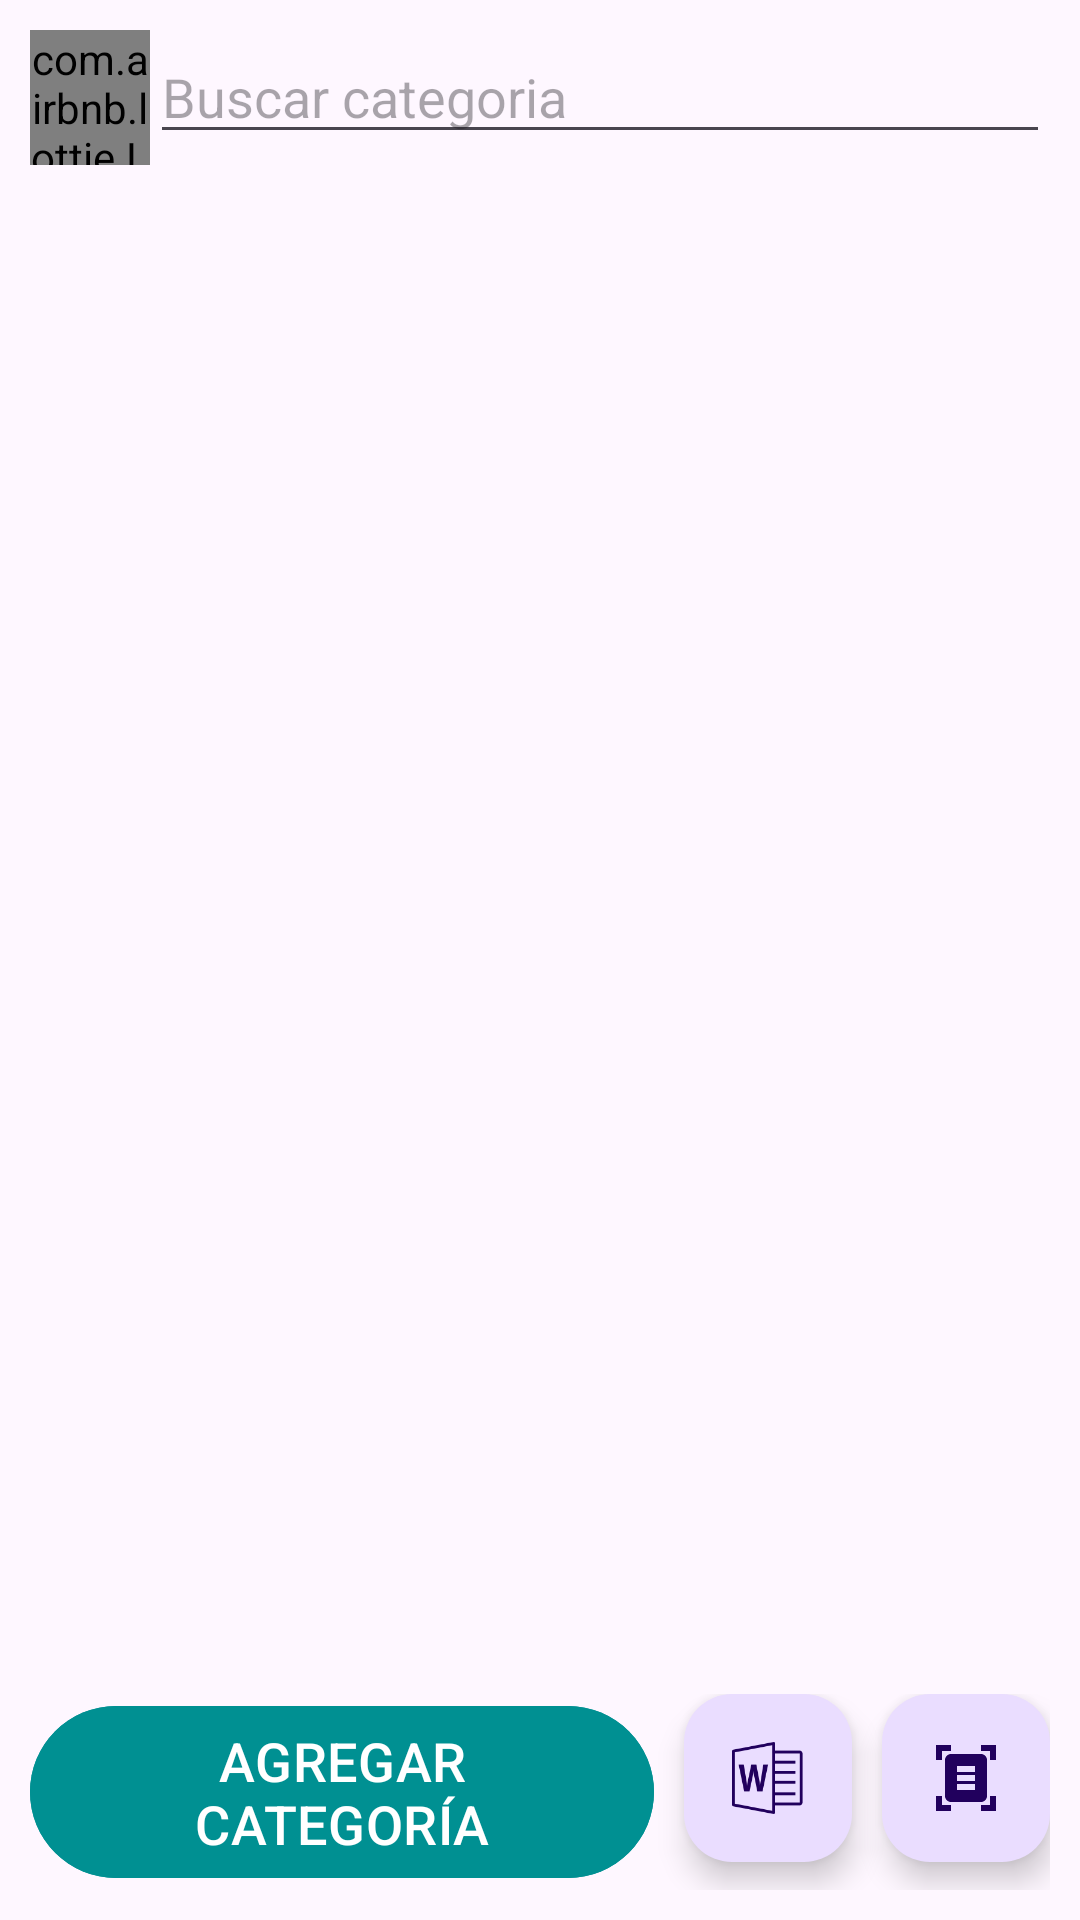

Layout XML and referenced resources for this Android screen:
<!-- AndroidManifest.xml: application theme Theme.DocumentManager -->
<!-- res/layout/fragment_admin_dashboard.xml -->
<?xml version="1.0" encoding="utf-8"?>
<RelativeLayout xmlns:android="http://schemas.android.com/apk/res/android"
    xmlns:tools="http://schemas.android.com/tools"
    android:layout_width="match_parent"
    android:layout_height="match_parent"
    xmlns:app="http://schemas.android.com/apk/res-auto"
    tools:context=".fragment_Admin.Fragment_admin_dashboard">

    <EditText
        android:id="@+id/Buscar_categoria"
        android:hint="@string/Buscar_categoria"
        android:layout_width="match_parent"
        android:layout_height="wrap_content"
        android:layout_marginStart="50dp"
        android:layout_marginEnd="10dp"
        android:layout_marginTop="10dp"/>

    <com.airbnb.lottie.LottieAnimationView
        android:layout_width="40dp"
        android:layout_height="45dp"
        android:layout_marginTop="10dp"
        android:layout_marginLeft="10dp"
        app:lottie_autoPlay="true"
        app:lottie_loop="true"
        app:lottie_rawRes="@raw/buscar" />

    <androidx.recyclerview.widget.RecyclerView
        android:id="@+id/Rv_categorias"
        android:layout_width="match_parent"
        android:layout_height="match_parent"
        android:layout_below="@+id/Buscar_categoria"
        android:layout_above="@+id/ll_dashboard"
        android:layout_marginStart="5dp"
        android:layout_marginTop="5dp"
        android:layout_marginEnd="5dp"
        android:layout_marginBottom="5dp"
        tools:listitem="@layout/item_categoria_admin"
        app:layoutManager="androidx.recyclerview.widget.LinearLayoutManager"/>

    <androidx.appcompat.widget.LinearLayoutCompat
        android:id="@+id/ll_dashboard"
        android:layout_centerHorizontal="true"
        android:layout_marginStart="10dp"
        android:layout_marginEnd="10dp"
        android:layout_marginBottom="10dp"
        android:layout_alignParentBottom="true"
        android:orientation="horizontal"
        android:layout_width="match_parent"
        android:layout_height="wrap_content">

        
        <com.google.android.material.button.MaterialButton
            android:id="@+id/Btn_agregar_categoria"
            android:layout_width="match_parent"
            android:layout_height="wrap_content"
            android:layout_weight="1"
            android:backgroundTint="@color/turquoiseNight"
            android:textSize="18dp"
            android:text="@string/Btn_agregar_categoria"
            android:textAllCaps="true" />

        <com.google.android.material.floatingactionbutton.FloatingActionButton
            android:id="@+id/Agregar_pdf"
            android:layout_width="wrap_content"
            android:layout_height="wrap_content"
            android:layout_marginStart="10dp"
            android:src="@drawable/word" />

        <com.google.android.material.floatingactionbutton.FloatingActionButton
            android:id="@+id/Agregar_doc"
            android:layout_width="wrap_content"
            android:layout_height="wrap_content"
            android:layout_marginStart="10dp"
            android:src="@drawable/ic_doc" />

    </androidx.appcompat.widget.LinearLayoutCompat>

</RelativeLayout>
<!-- res/layout/item_categoria_admin.xml (included above) -->
<?xml version="1.0" encoding="utf-8"?>
<com.google.android.material.card.MaterialCardView xmlns:android="http://schemas.android.com/apk/res/android"
    android:layout_width="match_parent"
    android:layout_height="wrap_content"
    xmlns:app="http://schemas.android.com/apk/res-auto"
    app:contentPadding="10dp"
    app:cardUseCompatPadding="true"
    app:cardCornerRadius="10dp"
    app:cardElevation="0dp">

    <androidx.appcompat.widget.LinearLayoutCompat
        android:layout_width="match_parent"
        android:layout_height="wrap_content"
        android:orientation="horizontal"
        android:layout_gravity="center">

        
        <TextView
            android:id="@+id/Item_nombre_categoria_a"
            android:text="@string/Item_nombre_categoria_a"
            android:layout_weight="1"
            android:layout_gravity="center_vertical"
            android:layout_width="wrap_content"
            android:layout_height="wrap_content"
            />

        
        <ImageButton
            android:id="@+id/Eliminar_categoria"
            android:src="@drawable/ic_eliminar"
            android:layout_width="wrap_content"
            android:layout_height="wrap_content"/>

    </androidx.appcompat.widget.LinearLayoutCompat>

</com.google.android.material.card.MaterialCardView>
<!-- resources referenced by this layout -->
<resources>
  <color name="turquoiseNight">#009092</color>
  <!-- drawable ic_doc (drawable) -->
  <vector android:height="24dp" android:tint="#009092"
      android:viewportHeight="24" android:viewportWidth="24"
      android:width="24dp" xmlns:android="http://schemas.android.com/apk/res/android">
      <path android:fillColor="@android:color/white" android:pathData="M7,3H4v3H2V1h5V3zM22,6V1h-5v2h3v3H22zM7,21H4v-3H2v5h5V21zM20,18v3h-3v2h5v-5H20zM19,18c0,1.1 -0.9,2 -2,2H7c-1.1,0 -2,-0.9 -2,-2V6c0,-1.1 0.9,-2 2,-2h10c1.1,0 2,0.9 2,2V18zM15,8H9v2h6V8zM15,11H9v2h6V11zM15,14H9v2h6V14z"/>
  </vector>
  <!-- drawable ic_eliminar (drawable) -->
  <vector android:height="24dp" android:tint="#009092"
      android:viewportHeight="24" android:viewportWidth="24"
      android:width="24dp" xmlns:android="http://schemas.android.com/apk/res/android">
      <path android:fillColor="@android:color/white" android:pathData="M22,8v10c0,1.1 -0.9,2 -2,2H4c-1.1,0 -2,-0.9 -2,-2L2.01,6C2.01,4.9 2.9,4 4,4h6l2,2h8C21.1,6 22,6.9 22,8zM16.5,10V9h-2v1H12v1.5h1v4c0,0.83 0.67,1.5 1.5,1.5h2c0.83,0 1.5,-0.67 1.5,-1.5v-4h1V10H16.5zM16.5,15.5h-2v-4h2V15.5z"/>
  </vector>
  <!-- drawable word: png bitmap (drawable, 2380 bytes) -->
  <string name="Btn_agregar_categoria">Agregar categoría</string>
  <string name="Buscar_categoria">Buscar categoria</string>
  <string name="Item_nombre_categoria_a">Nombre categoria</string>
  <style name="Theme.DocumentManager" parent="Base.Theme.DocumentManager" />
  <style name="Base.Theme.DocumentManager" parent="Theme.Material3.DayNight.NoActionBar">
          
          
      </style>
</resources>
